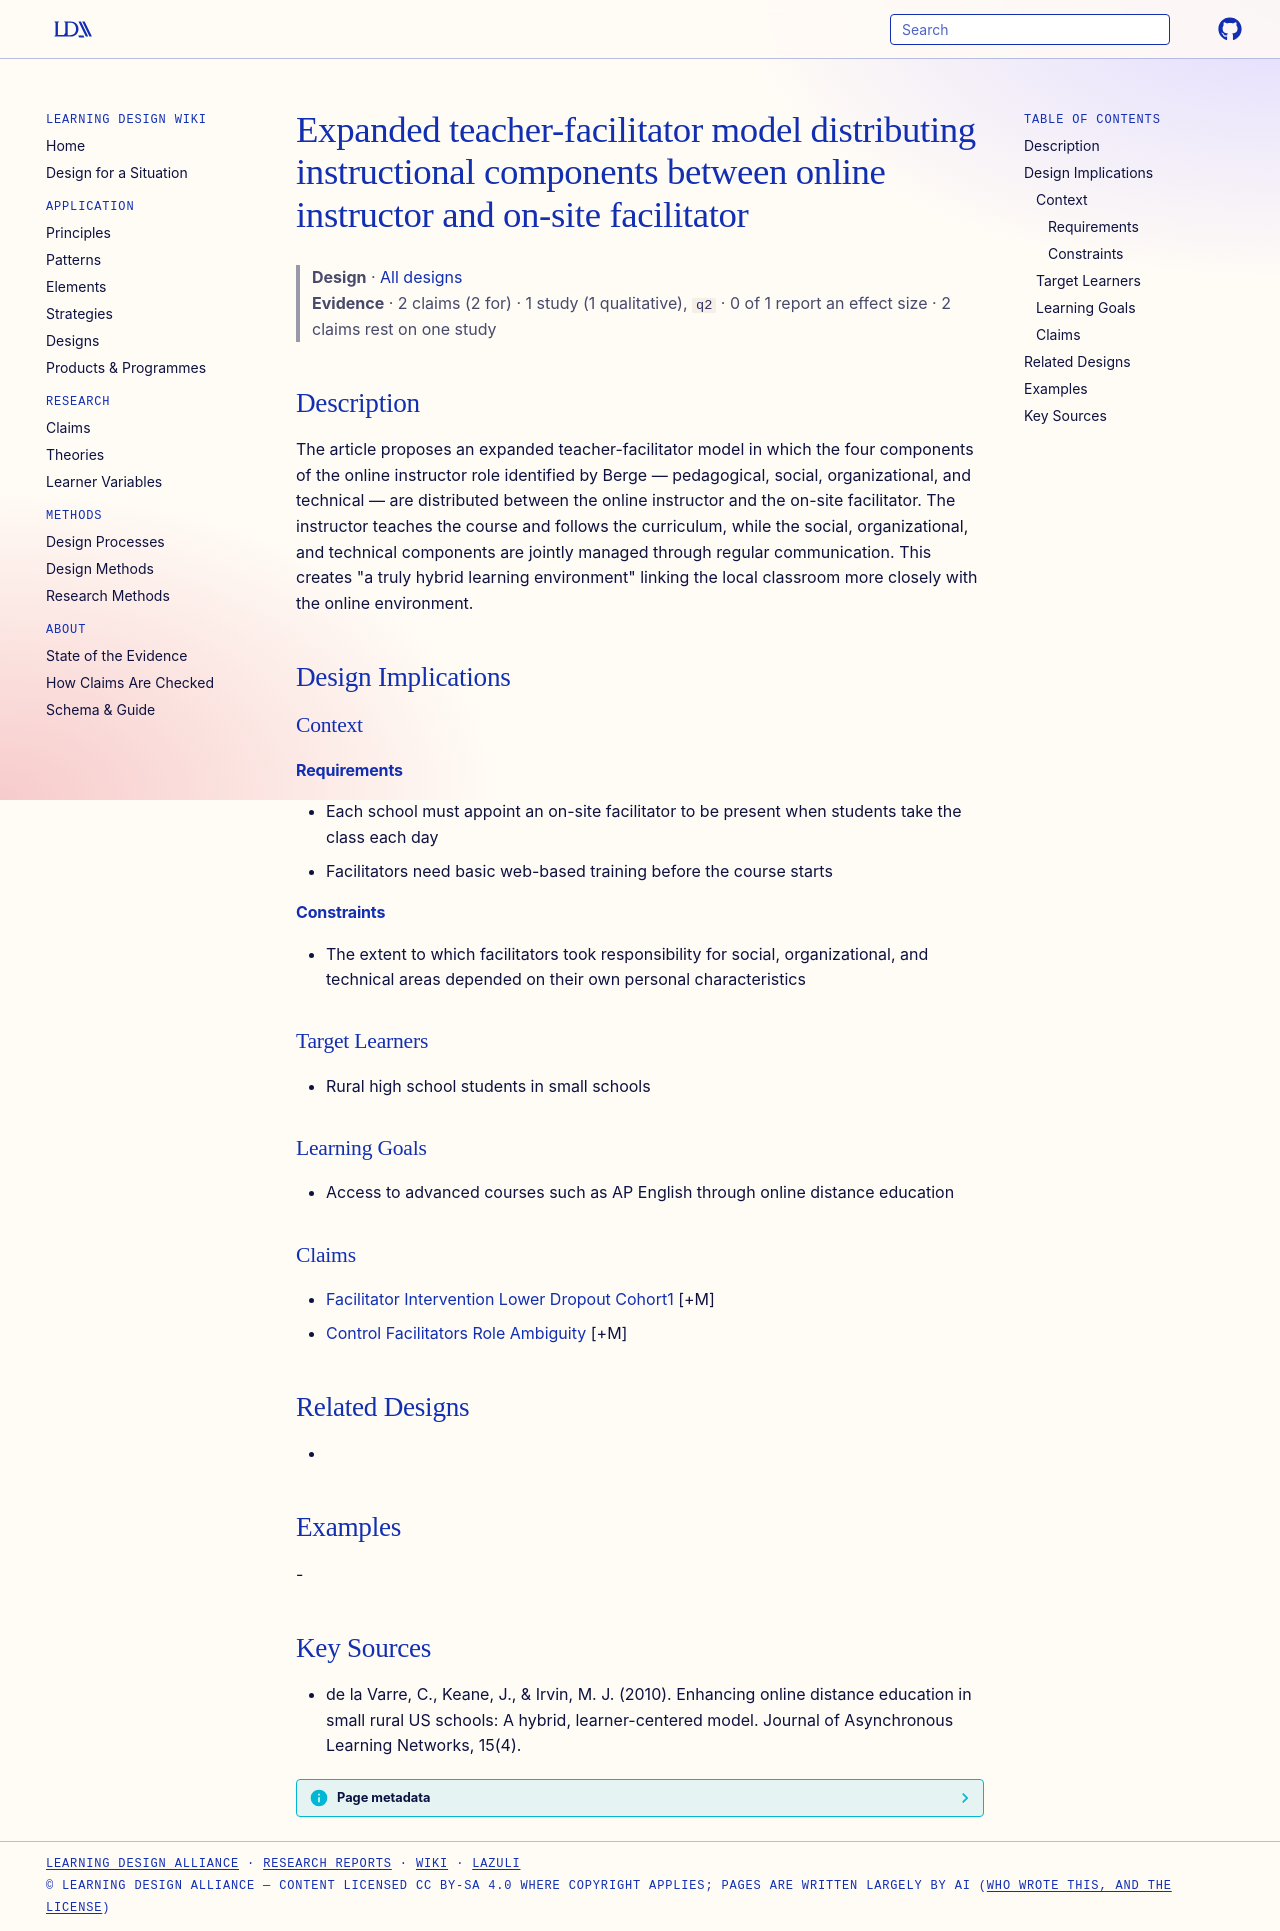

repository: Learning-Design-Alliance/learning-wiki · page: designs/expanded-teacher-facilitator-hybrid-model/index.html · generator: mkdocs

---
type: design
id: expanded-teacher-facilitator-hybrid-model
title: Expanded teacher-facilitator model distributing instructional components between online instructor and on-site facilitator
description: The article proposes an expanded teacher-facilitator model in which the four components of the online instructor role identified by Berge — pedagogical, social, organizational, and technical — are distributed between...
status: review
generated:
  by: "process:settle-candidates"
  at: 2026-11-03
sources:
  - id: de-la-varre-2010
    title: "de la Varre, C., Keane, J., & Irvin, M. J. (2010). Enhancing online distance education in small rural US schools: A hybrid, learner-centered model. Journal of Asynchronous Learning Networks, 15(4)."
    author: "de la Varre, C., Keane, J., & Irvin, M. J"
---

# Expanded teacher-facilitator model distributing instructional components between online instructor and on-site facilitator

> **Design** · [All designs](index.md)
> **Evidence** · 2 claims (2 for) · 1 study (1 qualitative), `q2` · 0 of 1 report an effect size · 2 claims rest on one study

## Description
The article proposes an expanded teacher-facilitator model in which the four components of the online instructor role identified by Berge — pedagogical, social, organizational, and technical — are distributed between the online instructor and the on-site facilitator. The instructor teaches the course and follows the curriculum, while the social, organizational, and technical components are jointly managed through regular communication. This creates "a truly hybrid learning environment" linking the local classroom more closely with the online environment.

## Design Implications

### Context
#### Requirements
- Each school must appoint an on-site facilitator to be present when students take the class each day
- Facilitators need basic web-based training before the course starts
#### Constraints
- The extent to which facilitators took responsibility for social, organizational, and technical areas depended on their own personal characteristics

### Target Learners
- Rural high school students in small schools

### Learning Goals
- Access to advanced courses such as AP English through online distance education

### Claims
- [Facilitator Intervention Lower Dropout Cohort1](../claims/facilitator-intervention-lower-dropout-cohort1.md) [+M]
- [Control Facilitators Role Ambiguity](../claims/control-facilitators-role-ambiguity.md) [+M]

## Related Designs
- 

## Examples
-

## Key Sources
- de la Varre, C., Keane, J., & Irvin, M. J. (2010). Enhancing online distance education in small rural US schools: A hybrid, learner-centered model. Journal of Asynchronous Learning Networks, 15(4).
